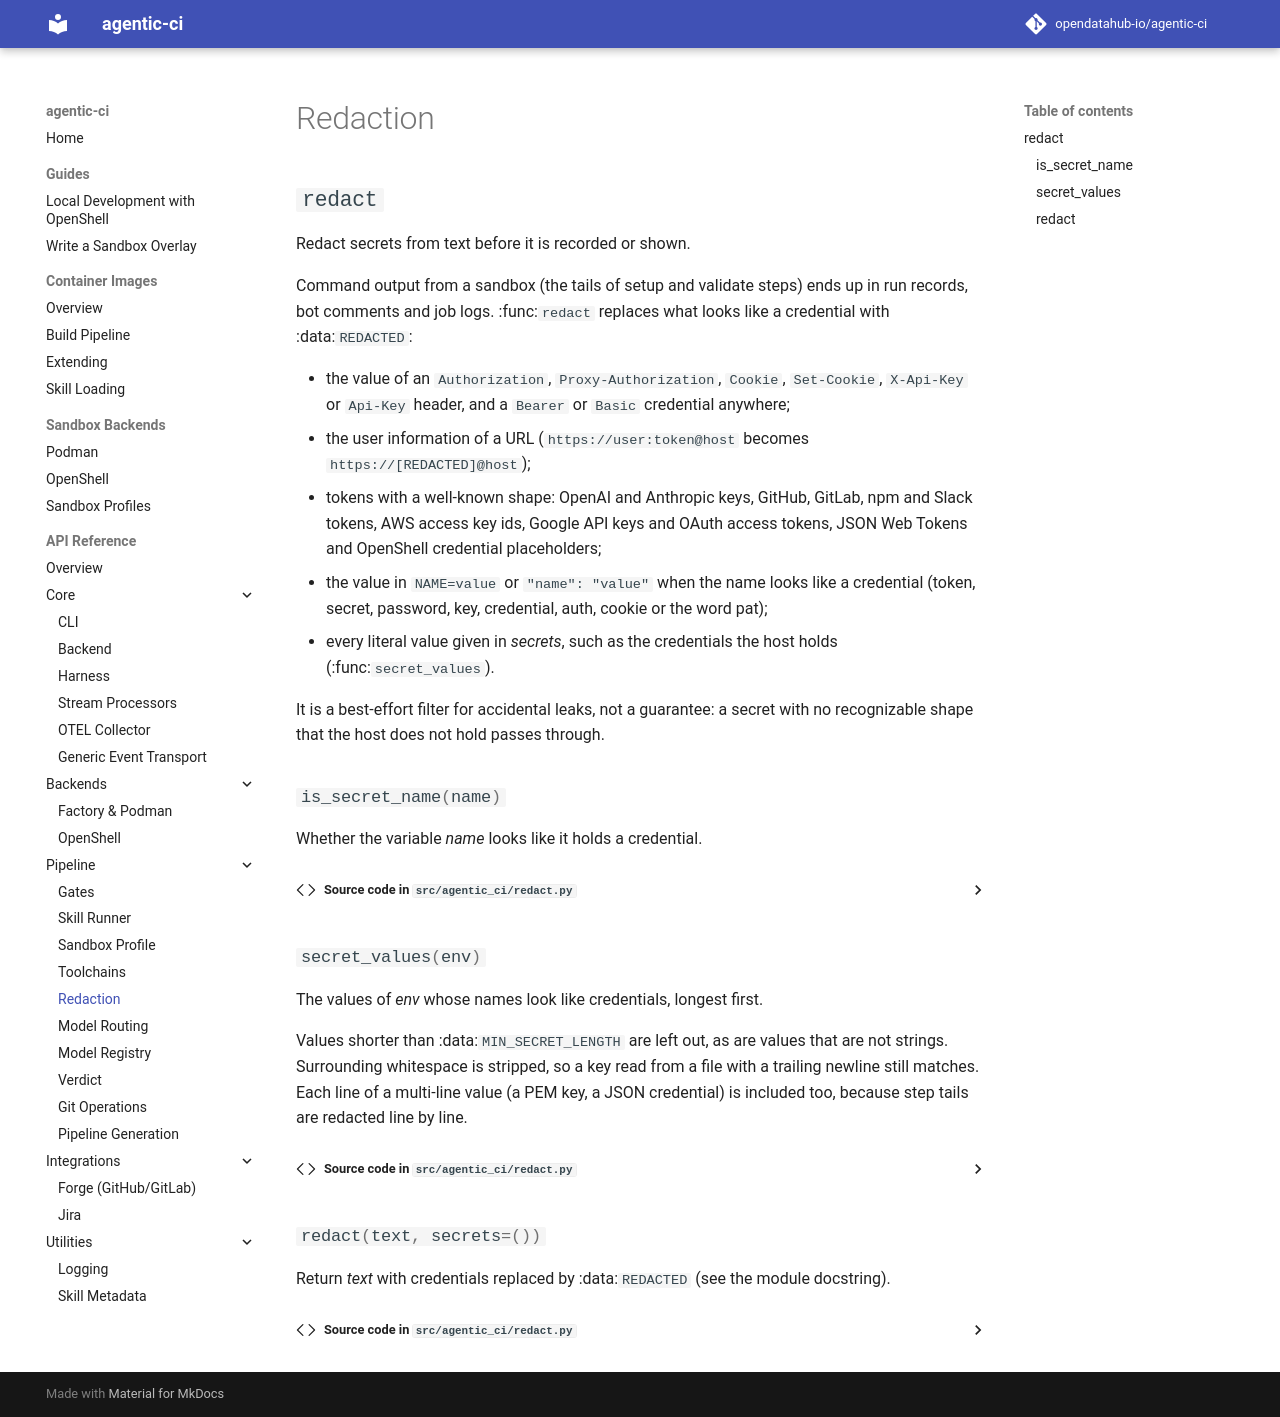

repository: opendatahub-io/agentic-ci · page: api/redact/index.html · generator: mkdocs

# Redaction

::: agentic_ci.redact
